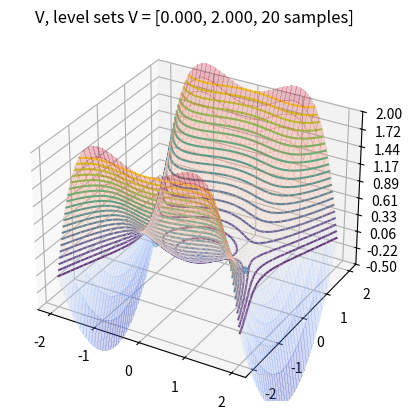

Generate this figure with matplotlib:
#!/usr/bin/env python3

import matplotlib.pyplot as plt
from matplotlib import cm
from matplotlib.ticker import LinearLocator
import numpy as np

fig, ax = plt.subplots(subplot_kw={"projection": "3d"})

# Make data.
bound = 2
X1 = np.arange(-bound, bound + 0.1, 0.1)
X2 = np.arange(-bound, bound + 0.1, 0.1)

X1, X2 = np.meshgrid(X1, X2)

Z = X1**2 / 2 + X2**2 / 2 - X1**4 / 4

# Plot the surface.
surf = ax.plot_surface(
  X1,
  X2,
  Z,
  cmap=cm.coolwarm,
  alpha=0.25,
  linewidth=0,
  antialiased=False)

# Customize the z axis.
vmin = 0.0
vmax = 2.0
vn = 20
ax.set_zlim(vmin - 0.5, vmax)
ax.zaxis.set_major_locator(LinearLocator(10))
# A StrMethodFormatter is used automatically
ax.zaxis.set_major_formatter('{x:.02f}')

# Add a color bar which maps values to colors.
# fig.colorbar(surf, shrink=0.1, aspect=5)


# plot the fixed points
ax.scatter([0, 1, -1], [0, 0, 0], [0, 0, 0], marker='o')

# v_range = np.linspace(0, 0.5, 10)

v_range = np.linspace(vmin, vmax, vn)
# t = np.sqrt(2) / 2
# x = t ** 2 / 2 - t**4 / 4.0
# v_range = np.linspace(x - 0.1, x + 0.1, 11)
# print(v_range)
ax.contour(X1, X2, Z, v_range, zdir='z')



# plot contours / level sets
# print(X1)
# import ipdb; ipdb.set_trace();
# x1_range = X1[0]
# for v in v_range:
#   print(v)
#   x1_x2s = []
#   for x1 in x1_range:
#     x2 = np.sqrt(2 * (v + x1**4 / 4 - x1**2 / 2))
#     # print(np.abs(x2))

#     if (np.abs(x2) <= 2):
#       x1_x2s.append([x1, x2])
#       x1_x2s.append([x1, -x2])

  # ax.scatter(
  #   [x[0] for x in x1_x2s],
  #   [x[1] for x in x1_x2s],
  #   [v for x in x1_x2s],
  #   marker='*',
  #   alpha=1.0)

plt.title("V, level sets V = [%.3f, %.3f, %d samples]" % (vmin, vmax, vn))

plt.show()
